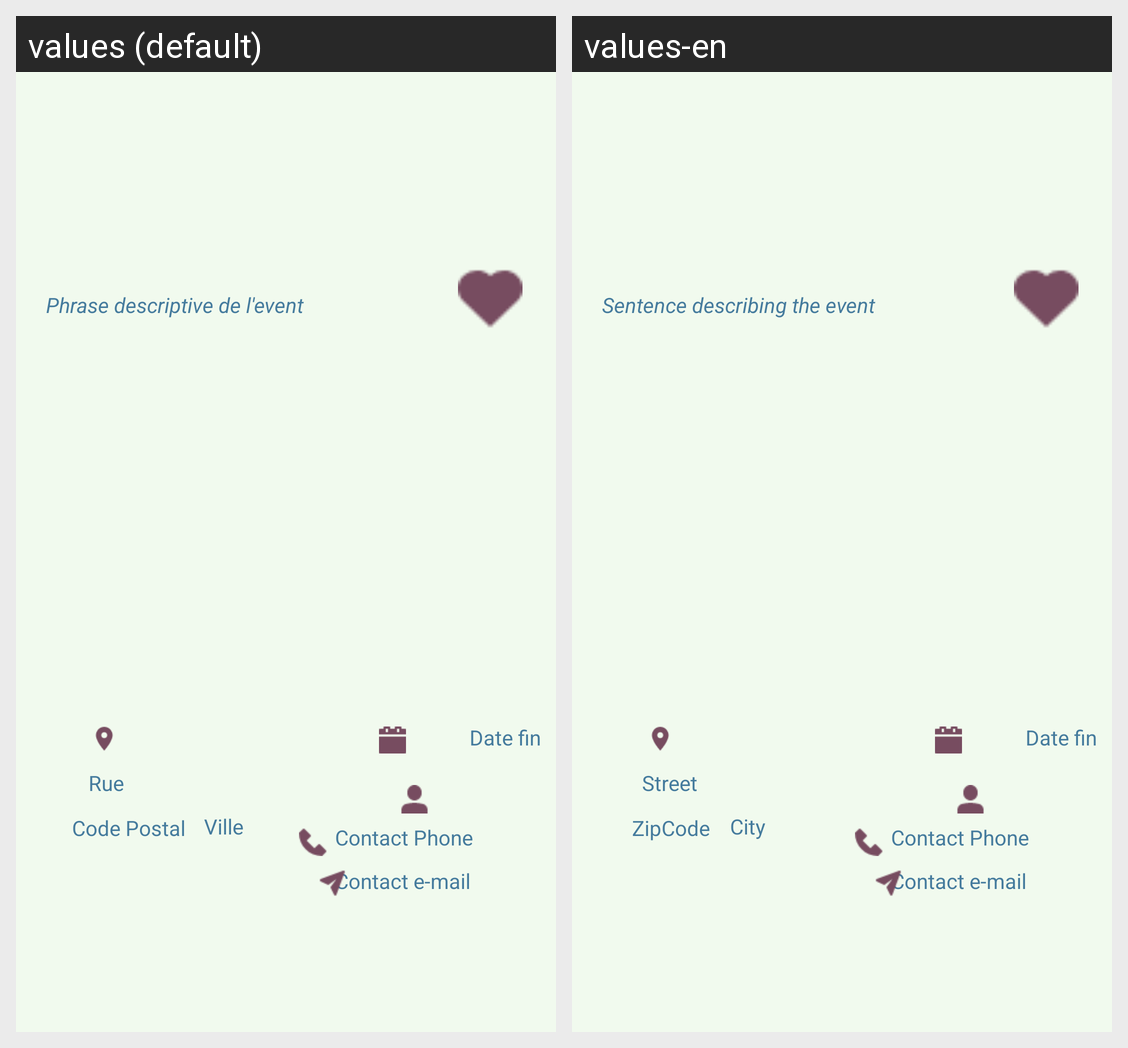

Strings drawn on this Android screen and how each of the app's shown locales translates them:
Android screen res/layout/details_events.xml rendered under 2 locales, left to right: values (default), values-en. Device: Nexus 5 (rendered at 1080×1920; each locale shown at half size, 540×960, under a caption strip naming it); theme AppTheme.
Strings drawn on this screen, with the default value and each locale's value (text and hints the layout hard-codes, and strings that could not be matched under every locale, appear in the picture but are not listed):

leadTextString
  values: Phrase descriptive de l'event
  values-en: Sentence describing the event

addressStreet
  values: Rue
  values-en: Street

addressZipCode
  values: Code Postal
  values-en: ZipCode

addressCity
  values: Ville
  values-en: City
